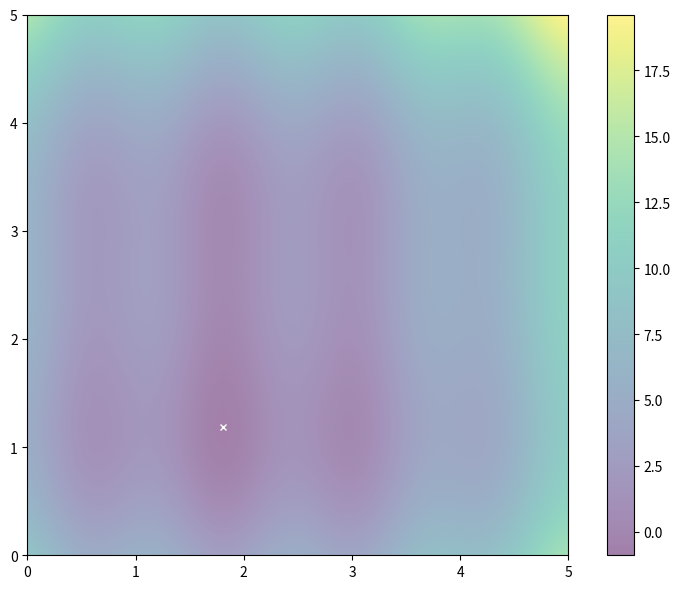

Generate this figure with matplotlib:
import numpy as np
import matplotlib.pyplot as plt

def f(x,y):
    "Objective function"
    return (x-2)**2 + (y-2)**2 + np.sin(5*x+2) + np.sin(2*y-3)
    
# Compute and plot the function in 3D within [0,5]x[0,5]
x, y = np.array(np.meshgrid(np.linspace(0,5,1000), np.linspace(0,5,1000)))
z = f(x, y)

# Find the global minimum
x_min = x.ravel()[z.argmin()]
y_min = y.ravel()[z.argmin()]

# Hyper-parameter of the algorithm
c1 = c2 = 0.1
w = 0.8

# Create particles
n_particles = 50
np.random.seed(100)

X = np.random.rand(2, n_particles) * 5
V = np.random.randn(2, n_particles) * 0.1

# Initialize data
pbest = X
pbest_obj = f(X[0], X[1])
gbest = pbest[:, pbest_obj.argmin()]
gbest_obj = pbest_obj.min()

# Generating PSO algorithm
def update():
    "Function to do one iteration of particle swarm optimization"
    global V, X, pbest, pbest_obj, gbest, gbest_obj
    # Update params
    r1, r2 = np.random.rand(2)
    V = w * V + c1*r1*(pbest - X) + c2*r2*(gbest.reshape(-1,1)-X)
    X = X + V
    obj = f(X[0], X[1])
    pbest[:, (pbest_obj >= obj)] = X[:, (pbest_obj >= obj)]
    pbest_obj = np.array([pbest_obj, obj]).min(axis=0)
    gbest = pbest[:, pbest_obj.argmin()]
    gbest_obj = pbest_obj.min()

# Set up base figure: The contour map
fig, ax = plt.subplots(figsize=(8,6))
fig.set_tight_layout(True)
img = ax.imshow(z, extent=[0, 5, 0, 5], origin='lower', cmap='viridis', alpha=0.5)
fig.colorbar(img, ax=ax)
ax.plot([x_min], [y_min], marker='x', markersize=5, color="white")
